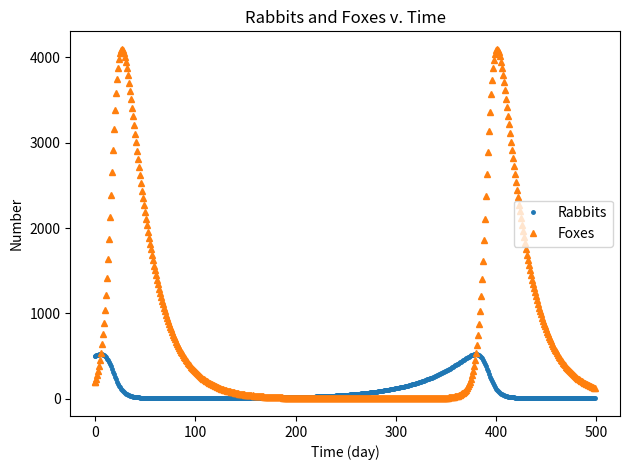
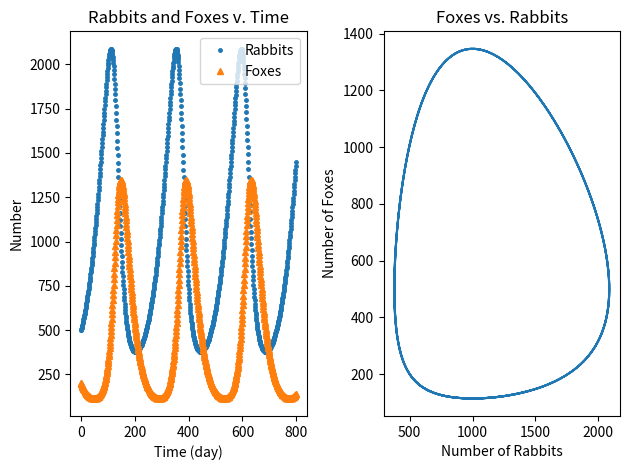

These charts were generated, in order, by the following Python code:
%matplotlib inline
import numpy as np
from matplotlib import pyplot as plt


x = 500
y = 200
k1 = 0.02
k2 = 0.00004
k3 = 0.0004
k4 = 0.04

xlist = [x]
ylist = [y]
dxlist = []
dylist = []
tlist = [0]

for t in range(500*24*60):
    dx = (k1*x) - (k2*x*y)
    dy = (k3*x*y) - (k4*y)
    x += dx*1/24/60
    y += dy*1/24/60
    if t%(24*60) == 0: #clean up the plots a little bit
        xlist.append(x)
        ylist.append(y)
        tlist.append((t+1)/24/60)

fig, ax = plt.subplots(1,1)
rabbits, = ax.plot(tlist, xlist, '.', markersize = 5, label = 'Rabbits')
foxes, = ax.plot(tlist, ylist, '^', markersize = 5, label = 'Foxes' )
ax.legend(loc=7) #move the legend to above the graph
ax.set_title('Rabbits and Foxes v. Time')
ax.set_xlabel('Time (day)')
ax.set_ylabel('Number')

fig.tight_layout()
plt.show()



x = 500
y = 200
k1 = 0.02
k2 = 0.00004
k3 = 0.00004
k4 = 0.04

xlist = [x]
ylist = [y]
dxlist = []
dylist = []
tlist = [0]

for t in range(800*24*60):
    dx = (k1*x) - (k2*x*y)
    dy = (k3*x*y) - (k4*y)
    x += dx*1/24/60
    y += dy*1/24/60
    if t%(24*60) == 0:
        xlist.append(x)
        ylist.append(y)
        tlist.append((t+1)/24/60)

fig, (ax, ay) = plt.subplots(1,2)
rabbits, = ax.plot(tlist, xlist, '.', markersize = 5, label = 'Rabbits')
foxes, = ax.plot(tlist, ylist, '^', markersize = 5, label = 'Foxes')
ax.legend()
ax.set_title('Rabbits and Foxes v. Time')
ay.plot(xlist, ylist)
ay.set_title('Foxes vs. Rabbits')
ax.set_xlabel('Time (day)')
ax.set_ylabel('Number')
ay.set_ylabel('Number of Foxes')
ay.set_xlabel('Number of Rabbits')

fig.tight_layout()
plt.show()
